Run: headless pygame with SDL's dummy video driver; simulated clock (each Clock.tick advances the game by its frame time, no real sleeping); random seed 0; keys injected as events and as key.get_pressed() state; no mouse input.
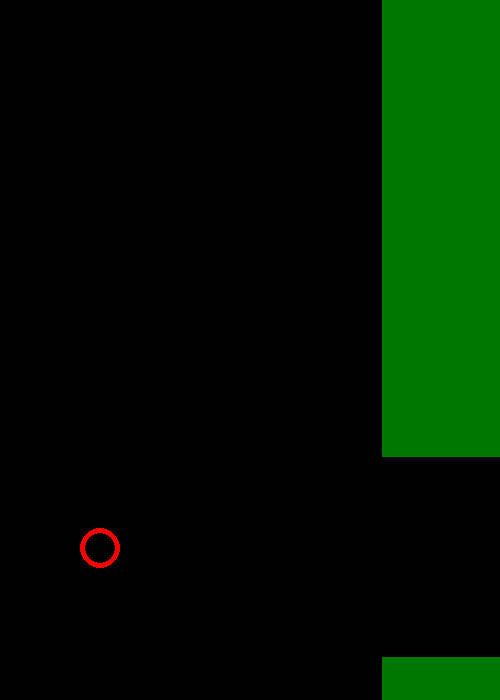
Frame 1 of 2 · flips 1–60 · no input
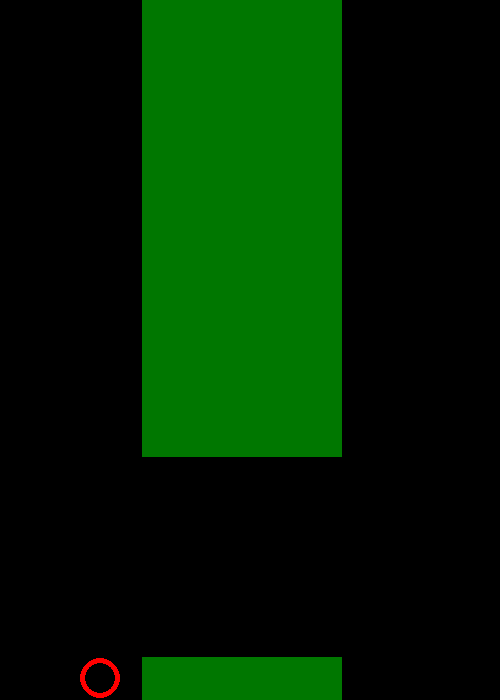
Frame 2 of 2 · flips 61–180 · tapped SPACE, RETURN · held RIGHT (→), D

The pygame program that drew these frames:

from re import S
import pygame
import time
from random import randint


# initialize pygame
pygame.init()
disp_x, disp_y = 500, 700
# create the screen
screen = pygame.display.set_mode((disp_x, disp_y))
clock = pygame.time.Clock()

# defining various colors
white = "#ffffff"
green = "#00ff00"
dark_green = "#007700"
blue = "#0000ff"
black = "#000000"
red = "#ff0000"
violet = "#ff00ff"
custom_violet = "#8f00ff"

g = 1100  # pixel/s2  # acceleration due to gravity
fps = 100  # frames per second
damp = 0.8  # damping factor on collision with bouncing surfaces

class Bird:
    def __init__(self, key, colour=red, radius=20, border=5, x = 100, reward = 0):
        self.key = key
        self.colour = colour
        self.radius = radius
        self.border = border
        self.x = x
        self.reward = reward
        self.alive = True
        self.s0 = disp_y/2  # default position of the bird
        self.v0 = 0  # 650  # default velocity of the bird
        # print(self.v0)
        self.jump_height = 350  # jump height
        self.s = self.s0
        self.v = self.v0
        
    def draw(self, screen = screen):
        if self.alive:
            self.bird_pos_after(dt)
            pygame.draw.circle(screen, self.colour, (self.x, disp_y-self.s), self.radius, self.border)

    def bird_pos_after(self, dt):
        # print(f"dt = {dt}")
        s = self.s
        v = self.v
        s += self.v*dt - g*dt**2/2
        v -= g*dt
        if s <= self.radius:
            s = self.radius-1
            v = -v*damp
        elif s >= disp_y-self.radius:
            s = disp_y-self.radius
            v = -v*damp
        self.s = s
        self.v = v
    
    def jump(self, key = None):
        if not key or key == self.key:
            self.v += self.jump_height
    
    def kill(self):
        self.reward -= 150
        self.alive = False


class Obstacle:
    def __init__(self, gap = 200, length=200):
        self.gap = gap
        self.length = length
        self.x = disp_x
        self.gap_y = randint(self.gap/2+25, disp_y-self.gap/2-25)
        self.colour = dark_green
        self.speed = 200
        
    def draw(self, screen = screen):
        # [left, top, width, height]
        pygame.draw.rect(screen, self.colour, (self.x, 0, self.length, self.gap_y-self.gap/2))
        pygame.draw.rect(screen, self.colour, (self.x, self.gap_y+self.gap/2, self.length, disp_y-self.gap_y-self.gap/2))
        self.x -= self.speed*dt
        if self.x < 100-self.length:
            reward()
            self.x = disp_x
            self.gap_y = randint(self.gap/2+25, disp_y-self.gap/2-25)

def collide(bird, o):
    if o.x>bird.x:
        return False
    elif o.gap_y-o.gap/2 < disp_y-bird.s < o.gap_y+o.gap/2:
        # print(f"{o.gap_y-o.gap/2} < {disp_y-bird.s} < {o.gap_y+o.gap/2}")
        return False
    else:
        # print(f"{o.gap_y-o.gap/2} not < {disp_y-bird.s} not < {o.gap_y+o.gap/2}")
        print("kill a bird!")
        return True

def reward():
    give = 100
    for bird in birds:
        if bird.alive:
            bird.reward += give
        print(f"{bird.key} reward = {bird.reward},", end=" ")
    print()

birds = [
    Bird(key = pygame.K_SPACE),
    # Bird(key = pygame.K_s, colour=green)
    ]

birds_alive = len(birds)

running = True
t0 = time.time()
frame_count = 0

obstacle = Obstacle()

# 

# game loop
while running and birds_alive:
    dt = clock.tick(100)/1000
    frame_count += 1
    screen.fill(black)
    events = pygame.event.get()
    for event in events:
        if event.type == pygame.QUIT:
            running = False
        if event.type == pygame.KEYDOWN:
            for bird in birds:
                if bird.alive:
                    bird.jump(event.key)
    
    obstacle.draw()

    for bird in birds:
        if bird.alive:
            bird.draw()
    
    # kill bird if it hits the obstacle
    for bird in birds:
        if bird.alive:
            if collide(bird, obstacle):
                bird.kill()
                birds_alive -= 1
    
    pygame.display.update()

# conclusion
screen.fill(black)
obstacle.draw()
pygame.display.update()
for bird in birds:
    print(f"{bird.key} reward = {bird.reward},", end=" ")
time.sleep(0.5)

print(f"\nfps = {frame_count/(time.time()-t0)}")
